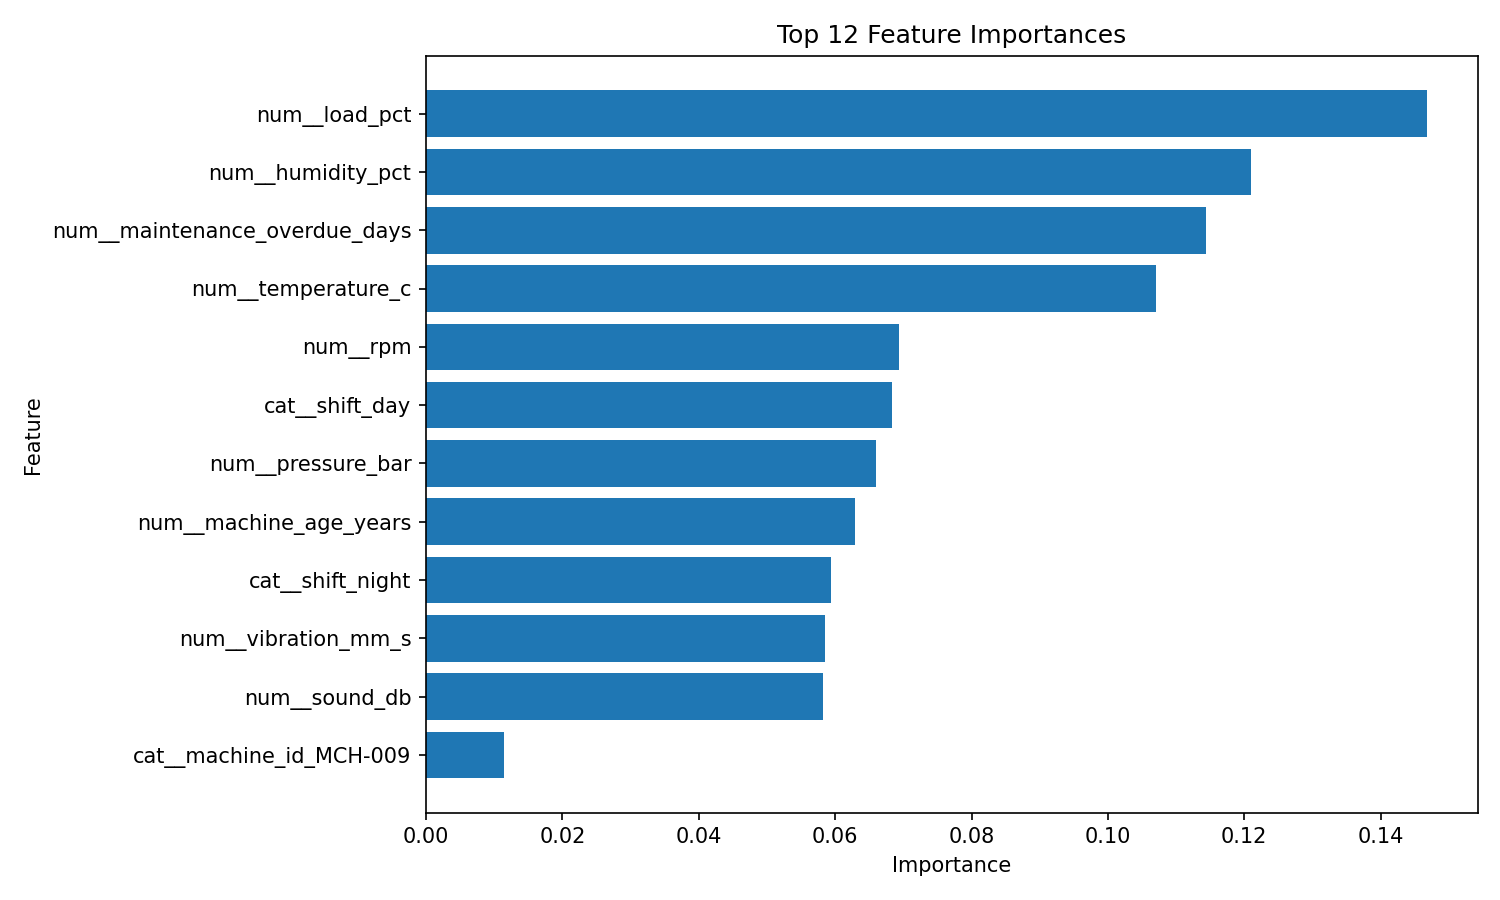

Data behind this chart, as committed beside it:
feature, importance
num__load_pct, 0.1469
num__humidity_pct, 0.121
num__maintenance_overdue_days, 0.1144
num__temperature_c, 0.1071
num__rpm, 0.06942
cat__shift_day, 0.06838
num__pressure_bar, 0.06604
num__machine_age_years, 0.06287
cat__shift_night, 0.05932
num__vibration_mm_s, 0.05853
num__sound_db, 0.05824
cat__machine_id_MCH-009, 0.01145
cat__machine_id_MCH-015, 0.005366
cat__machine_id_MCH-008, 0.00476
cat__machine_id_MCH-016, 0.004699
cat__machine_id_MCH-022, 0.004606
cat__machine_id_MCH-012, 0.004376
cat__machine_id_MCH-030, 0.004312
cat__machine_id_MCH-020, 0.002804
cat__machine_id_MCH-026, 0.002112
cat__machine_id_MCH-002, 0.002013
cat__machine_id_MCH-011, 0.001987
cat__machine_id_MCH-006, 0.001979
cat__machine_id_MCH-004, 0.001943
cat__machine_id_MCH-007, 0.001933
cat__machine_id_MCH-017, 0.001816
cat__machine_id_MCH-021, 0.001532
cat__machine_id_MCH-028, 0.001431
cat__machine_id_MCH-013, 0.001121
cat__machine_id_MCH-010, 0.001086
cat__machine_id_MCH-024, 0.001076
cat__machine_id_MCH-018, 0.001026
cat__machine_id_MCH-025, 0.0008052
cat__machine_id_MCH-027, 0.0007084
cat__machine_id_MCH-003, 0.0006901
cat__machine_id_MCH-023, 0.0005286
cat__machine_id_MCH-029, 0.0004681
cat__machine_id_MCH-014, 0.0004387
cat__machine_id_MCH-019, 0.0004073
cat__machine_id_MCH-005, 0.000393
cat__machine_id_MCH-001, 3.1728864904713575e-05
